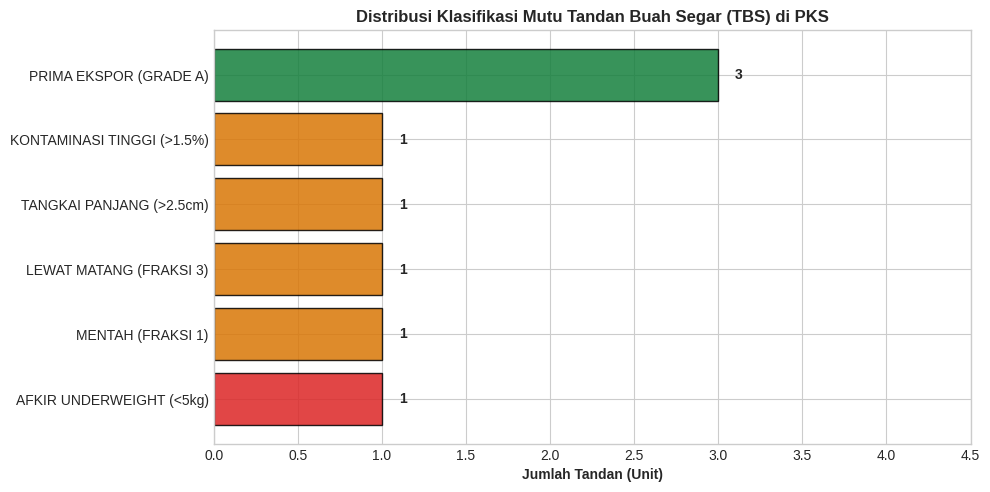

This chart was generated by the following Python code: (Note: this script raises an exception after producing the figure.)
# Mengimpor modul bawaan Python
import math
import sys
import time
import enum
from dataclasses import dataclass
from typing import List, Tuple, Dict, Any, Optional

# Mengimpor pustaka numerik dan visualisasi
import numpy as np
import matplotlib
matplotlib.use('Agg')
import matplotlib.pyplot as plt

# Konfigurasi gaya visualisasi grafik
plt.style.use('seaborn-v0_8-whitegrid' if 'seaborn-v0_8-whitegrid' in plt.style.available else 'default')
plt.rcParams['figure.dpi'] = 120
plt.rcParams['font.size'] = 10

print("[OK] Seluruh pustaka berhasil diinisialisasi.")
print(f"[INFO] Versi Python Aktif: {sys.version.split()[0]}")

# 1. Percabangan Tunggal (if)
suhu_sterilizer = 145.2  # Derajat Celcius
if suhu_sterilizer > 140.0:
    print(f"[PERINGATAN] Suhu bejana {suhu_sterilizer} C melebihi batas keselamatan normal!")

# 2. Percabangan Biner (if-else)
berat_tandan = 4.2  # kg
if berat_tandan >= 5.0:
    kategori_berat = "LAYAK_OLAH"
else:
    kategori_berat = "AFKIR_UNDERWEIGHT"
print(f"Tandan ({berat_tandan} kg) -> Status: {kategori_berat}")

# 3. Percabangan Multi-Kondisi (if-elif-else)
brondol_lepas_persen = 45.0
if brondol_lepas_persen < 12.0:
    fraksi = "FRAKSI 1 (MENTAH)"
elif brondol_lepas_persen <= 75.0:
    fraksi = "FRAKSI 2 (MATANG SEMPURNA)"
else:
    fraksi = "FRAKSI 3 (LEWAT MATANG / OVERRIPE)"
print(f"Brondolan ({brondol_lepas_persen}%) -> Kategori: {fraksi}")

# 4. Operator Ternary (Conditional Expression)
kelembaban_rh = 88.5
status_kipas = "KECEPATAN TINGGI" if kelembaban_rh > 80.0 else "HEMAT ENERGI"
print(f"Sensor RH ({kelembaban_rh}%) -> Mode Kipas: {status_kipas}")

# Implementasi A: Percabangan Bersarang Berlebih (Deeply Nested If-Else)
def validasi_lori_nested(id_lori: Optional[str], muatan_ton: float, status_rem: str) -> str:
    if id_lori is not None:
        if muatan_ton > 0.0:
            if muatan_ton <= 5.0:
                if status_rem == "AKTIF":
                    return "LORI SIAP MASUK STERILIZER"
                else:
                    return "BAHAYA: REM TIDAK AKTIF"
            else:
                return "KELEBIHAN MUATAN"
        else:
            return "MUATAN KOSONG"
    else:
        return "ID LORI TIDAK VALID"

# Implementasi B: Pola Klausa Penjaga (Guard Clauses / Early Return)
def validasi_lori_guard(id_lori: Optional[str], muatan_ton: float, status_rem: str) -> str:
    if id_lori is None:
        return "ID LORI TIDAK VALID"
    if muatan_ton <= 0.0:
        return "MUATAN KOSONG"
    if muatan_ton > 5.0:
        return "KELEBIHAN MUATAN"
    if status_rem != "AKTIF":
        return "BAHAYA: REM TIDAK AKTIF"
    
    # Alur Eksekusi Baku (Nominal Execution Path) tanpa lekukan!
    return "LORI SIAP MASUK STERILIZER"

# Pengujian Komparasi Keduanya
kasus_uji = [
    (None, 3.5, "AKTIF"),
    ("LORI-01", -1.0, "AKTIF"),
    ("LORI-02", 6.2, "AKTIF"),
    ("LORI-03", 4.0, "RUSAK"),
    ("LORI-04", 4.5, "AKTIF"),
]

print("=== KOMPARASI HASIL VALIDASI LORI PKS ===")
for lid, muatan, rem in kasus_uji:
    res_a = validasi_lori_nested(lid, muatan, rem)
    res_b = validasi_lori_guard(lid, muatan, rem)
    assert res_a == res_b, "Hasil tidak identik!"
    print(f"Lori: {str(lid):<10} | Berat: {muatan:>4.1f}t | Rem: {rem:<6} -> Keputusan: {res_b}")

class KategoriMutuTBS(enum.Enum):
    PRIMA_EKSPOR_GRADE_A = "PRIMA EKSPOR (GRADE A)"
    MENTAH_FRAKSI_1      = "MENTAH (FRAKSI 1)"
    LEWAT_MATANG_FRAKSI_3 = "LEWAT MATANG (FRAKSI 3)"
    TANGKAI_PANJANG      = "TANGKAI PANJANG (>2.5cm)"
    KOTOR_SAMPAH_TINGGI  = "KONTAMINASI TINGGI (>1.5%)"
    AFKIR_UNDERWEIGHT    = "AFKIR UNDERWEIGHT (<5kg)"

@dataclass(frozen=True)
class TelemetriTBS:
    id_tandan: str
    berat_kg: float
    persen_brondol_lepas: float
    panjang_tangkai_cm: float
    kadar_kotoran_persen: float

class EngineSortasiTBS:
    BERAT_MINIMUM_KG: float = 5.0
    BRONDOL_MIN_MATANG: float = 12.0
    BRONDOL_MAX_MATANG: float = 75.0
    PANJANG_TANGKAI_MAKS_CM: float = 2.5
    KADAR_KOTORAN_MAKS_PERSEN: float = 1.5

    @classmethod
    def evaluasi_mutu(cls, tbs: TelemetriTBS) -> Tuple[KategoriMutuTBS, str]:
        if tbs.berat_kg < cls.BERAT_MINIMUM_KG:
            return KategoriMutuTBS.AFKIR_UNDERWEIGHT, f"Berat {tbs.berat_kg}kg < {cls.BERAT_MINIMUM_KG}kg (Buah Pasir)."
        if tbs.persen_brondol_lepas < cls.BRONDOL_MIN_MATANG:
            return KategoriMutuTBS.MENTAH_FRAKSI_1, f"Brondol {tbs.persen_brondol_lepas}% < {cls.BRONDOL_MIN_MATANG}%."
        if tbs.persen_brondol_lepas > cls.BRONDOL_MAX_MATANG:
            return KategoriMutuTBS.LEWAT_MATANG_FRAKSI_3, f"Brondol {tbs.persen_brondol_lepas}% > {cls.BRONDOL_MAX_MATANG}% (FFA tinggi)."
        if tbs.panjang_tangkai_cm > cls.PANJANG_TANGKAI_MAKS_CM:
            return KategoriMutuTBS.TANGKAI_PANJANG, f"Tangkai {tbs.panjang_tangkai_cm}cm > {cls.PANJANG_TANGKAI_MAKS_CM}cm."
        if tbs.kadar_kotoran_persen > cls.KADAR_KOTORAN_MAKS_PERSEN:
            return KategoriMutuTBS.KOTOR_SAMPAH_TINGGI, f"Kotoran {tbs.kadar_kotoran_persen}% > {cls.KADAR_KOTORAN_MAKS_PERSEN}%."
        
        return KategoriMutuTBS.PRIMA_EKSPOR_GRADE_A, "Memenuhi standar mutu prima CPO (> 23%)."

# Simulasi Data Batch Tandan Buah Segar
kumpulan_tbs = [
    TelemetriTBS("TBS-01", 3.5, 25.0, 1.5, 0.4),
    TelemetriTBS("TBS-02", 16.0, 5.0, 2.0, 0.8),
    TelemetriTBS("TBS-03", 22.5, 82.0, 1.8, 0.5),
    TelemetriTBS("TBS-04", 18.0, 30.0, 4.5, 0.6),
    TelemetriTBS("TBS-05", 21.0, 45.0, 1.2, 3.5),
    TelemetriTBS("TBS-06", 19.5, 35.0, 1.5, 0.5),
    TelemetriTBS("TBS-07", 25.0, 50.0, 2.0, 0.4),
    TelemetriTBS("TBS-08", 17.5, 40.0, 1.8, 0.3),
]

distribusi_kategori: Dict[str, int] = {}
for item in kumpulan_tbs:
    kat, alasan = EngineSortasiTBS.evaluasi_mutu(item)
    distribusi_kategori[kat.value] = distribusi_kategori.get(kat.value, 0) + 1

print("=== HASIL AUDIT SORTASI TBS LOADING RAMP ===")
for k, v in distribusi_kategori.items():
    print(f"{k:<35}: {v} Tandan")

# Visualisasi Bar Chart Distribusi Mutu TBS
plt.figure(figsize=(10, 5))
labels = list(distribusi_kategori.keys())
counts = list(distribusi_kategori.values())
colors = ['#15803D' if 'PRIMA' in l else '#DC2626' if 'AFKIR' in l else '#D97706' for l in labels]

bars = plt.barh(labels, counts, color=colors, edgecolor='black', alpha=0.85)
plt.xlabel('Jumlah Tandan (Unit)', fontweight='bold')
plt.title('Distribusi Klasifikasi Mutu Tandan Buah Segar (TBS) di PKS', fontweight='bold', fontsize=12)
plt.xlim(0, max(counts) + 1.5)
for bar in bars:
    w = bar.get_width()
    plt.text(w + 0.1, bar.get_y() + bar.get_height()/2, str(int(w)), va='center', fontweight='bold')
plt.tight_layout()
plt.savefig('docs/assets/distribusi_sortasi_tbs_loading_ramp.png', dpi=150)
print("[INFO] Grafik distribusi mutu TBS berhasil disimpan ke 'docs/assets/distribusi_sortasi_tbs_loading_ramp.png'.")

# === TANTANGAN 1: KLASIFIKASI ZONA TEKANAN UAP STERILIZER ===
def evaluasi_tekanan_sterilizer(tekanan_bar: float) -> str:
    """
    Mengklasifikasikan status operasional bejana uap perebusan sawit.
    Dilengkapi dengan Guard Clause untuk menangani nilai pembacaan sensor negatif.
    """
    if tekanan_bar < 0.0:
        return "ERROR: ANOMALI SENSOR (TEKANAN NEGATIF)"
        
    if tekanan_bar < 1.5:
        return "TEKANAN RENDAH (REBUSAN TIDAK MATANG)"
    elif 1.5 <= tekanan_bar <= 3.0:
        return "TEKANAN OPTIMAL (STERILISASI NORMAL)"
    else:
        return "BAHAYA: OVERPRESSURE (BUKA KATUP DARURAT)"

# Pengujian Tantangan 1
print("=== TANTANGAN 1: EVALUASI TEKANAN STERILIZER ===")
uji_tekanan = [-0.5, 1.2, 2.4, 3.5]
for p in uji_tekanan:
    print(f"Tekanan {p:>4.1f} Bar -> Status: {evaluasi_tekanan_sterilizer(p)}")

# === TANTANGAN 2: DETEKSI KEMATANGAN BERBASIS WARNA HSV ===
def deteksi_kematangan_hsv(hue: float, sat: float) -> str:
    """
    Mengevaluasi tingkat kematangan buah sawit dari sinyal kamera visi komputer HSV.
    Menggunakan pola Guard Clauses linier.
    """
    # Guard 1: Validasi rentang fisik nilai sensor
    if not (0.0 <= hue <= 360.0 and 0.0 <= sat <= 100.0):
        return "ERROR: PARAMETER HSV DI LUAR JANGKAUAN"

    # Guard 2: Kategori Hijau / Mentah
    if 60.0 <= hue <= 110.0 and sat >= 40.0:
        return "HIJAU / MENTAH (FRAKSI 0/1)"

    # Guard 3: Kategori Oranye / Matang Sempurna
    if 25.0 <= hue <= 59.0 and sat >= 50.0:
        return "ORANYE / MATANG SEMPURNA (FRAKSI 2)"

    # Guard 4: Kategori Merah Tua / Lewat Matang
    if (0.0 <= hue <= 24.0 or hue >= 340.0) and sat >= 40.0:
        return "MERAH TUA / LEWAT MATANG (FRAKSI 3)"

    # Fallback jika warna kusam/tidak memenuhi syarat
    return "ANOMALI WARNA / PERLU INSPEKSI ULANG"

# Pengujian Tantangan 2
print("\n=== TANTANGAN 2: DETEKSI WARNA HSV TBS ===")
sampel_hsv = [
    (85.0, 65.0),
    (38.0, 75.0),
    (15.0, 60.0),
    (350.0, 70.0),
    (180.0, 20.0),
]
for h, s in sampel_hsv:
    print(f"Hue: {h:>5.1f}, Sat: {s:>4.1f}% -> Klasifikasi: {deteksi_kematangan_hsv(h, s)}")

# === TANTANGAN 3: INDUSTRIAL EMERGENCY TRIAGE ENGINE ===
class IndustrialEmergencyTriage:
    """
    Engine triage darurat stasiun perebusan & turbin PKS multi-sensor.
    Memanfaatkan Guard Clauses hierarkis fail-fast.
    """
    def __init__(self) -> None:
        self.log_insiden: List[str] = []

    def evaluasi_kondisi(self, tekanan_bar: float, suhu_c: float, getaran_v_mms: float) -> str:
        # Guard 1: KODE MERAH (Kegagalan Kritis - Shutdown Seketika)
        if tekanan_bar > 3.2 or getaran_v_mms > 7.5:
            pesan = f"KODE MERAH: EMERGENCY SHUTDOWN! (P={tekanan_bar} Bar, V={getaran_v_mms} mm/s)"
            self.log_insiden.append(pesan)
            return "KODE MERAH"

        # Guard 2: KODE KUNING (Peringatan & Throttling)
        if (tekanan_bar > 2.8) or (getaran_v_mms > 4.5) or (suhu_c > 98.0):
            pesan = f"KODE KUNING: THROTTLING OPERASI (P={tekanan_bar} Bar, T={suhu_c} C, V={getaran_v_mms} mm/s)"
            self.log_insiden.append(pesan)
            return "KODE KUNING"

        # Happy Path: Operasi Pabrik Aman
        return "KODE HIJAU"

# Simulasi Aliran Data Multi-Sensor Stasiun Turbin PKS
triage = IndustrialEmergencyTriage()
telemetri_pks = [
    (2.1, 85.0, 2.1), # Normal
    (2.3, 88.0, 2.5), # Normal
    (2.9, 92.0, 3.2), # Kuning (Tekanan naik)
    (2.5, 99.5, 3.8), # Kuning (Suhu panas)
    (3.4, 91.0, 4.0), # Merah (Overpressure)
    (2.2, 86.0, 8.2), # Merah (Getaran turbin kritis)
]

print("\n=== TANTANGAN 3: INDUSTRIAL EMERGENCY TRIAGE ENGINE ===")
status_list = []
for t, (p, s, v) in enumerate(telemetri_pks):
    status = triage.evaluasi_kondisi(p, s, v)
    status_list.append(status)
    print(f"Detik ke-{t:02d} | P={p} Bar, T={s} C, V={v} mm/s -> Status: [{status}]")

print(f"\nTotal Insiden Tercatat di Audit Log: {len(triage.log_insiden)} Kejadian.")
for log in triage.log_insiden:
    print(f"  [LOG] {log}")
